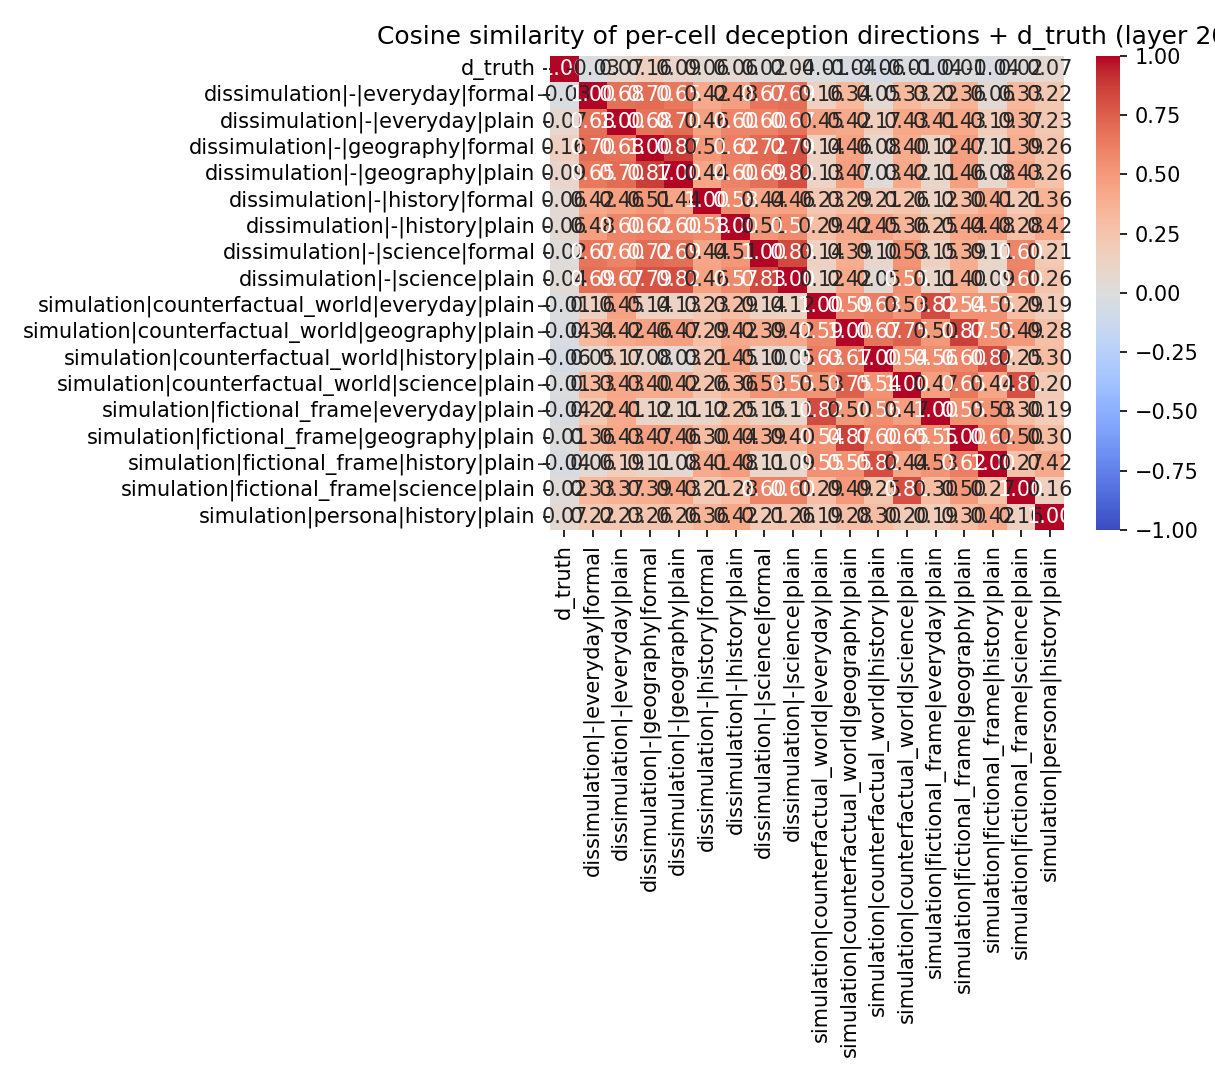

Data behind this chart, as committed beside it:
, d_truth, dissimulation|-|everyday|formal, dissimulation|-|everyday|plain, dissimulation|-|geography|formal, dissimulation|-|geography|plain, dissimulation|-|history|formal, dissimulation|-|history|plain, dissimulation|-|science|formal, dissimulation|-|science|plain, simulation|counterfactual_world|everyday…, simulation|counterfactual_world|geograph…, simulation|counterfactual_world|history|…, simulation|counterfactual_world|science|…, simulation|fictional_frame|everyday|plai…, simulation|fictional_frame|geography|pla…, simulation|fictional_frame|history|plain, simulation|fictional_frame|science|plain, simulation|persona|history|plain
d_truth, 1, -0.02595, 0.07199, 0.1609, 0.09405, 0.06119, 0.05624, 0.02147, 0.04318, -0.007904, -0.03643, -0.0586, -0.01343, -0.03756, 0.007585, -0.03621, 0.02424, 0.06888
dissimulation|-|everyday|formal, -0.02595, 1.0, 0.6812, 0.6974, 0.6507, 0.4207, 0.4751, 0.6689, 0.691, 0.1568, 0.3358, 0.05024, 0.333, 0.2206, 0.362, 0.0608, 0.3284, 0.2242
dissimulation|-|everyday|plain, 0.07199, 0.6812, 1, 0.6761, 0.6965, 0.4637, 0.5963, 0.603, 0.6728, 0.4479, 0.4215, 0.1716, 0.4281, 0.4127, 0.4296, 0.1855, 0.37, 0.2262
dissimulation|-|geography|formal, 0.1609, 0.6974, 0.6761, 1, 0.8708, 0.5144, 0.6201, 0.7177, 0.7895, 0.1385, 0.4609, 0.08368, 0.4048, 0.1248, 0.47, 0.1102, 0.3947, 0.2574
dissimulation|-|geography|plain, 0.09405, 0.6507, 0.6965, 0.8708, 1.0, 0.4424, 0.6048, 0.6875, 0.8201, 0.1293, 0.4735, 0.03489, 0.4154, 0.1058, 0.4629, 0.08285, 0.4334, 0.2617
dissimulation|-|history|formal, 0.06119, 0.4207, 0.4637, 0.5144, 0.4424, 1, 0.5761, 0.4397, 0.4573, 0.2302, 0.2861, 0.2138, 0.2571, 0.1249, 0.2992, 0.4096, 0.2084, 0.358
dissimulation|-|history|plain, 0.05624, 0.4751, 0.5963, 0.6201, 0.6048, 0.5761, 1, 0.5086, 0.5721, 0.2892, 0.4181, 0.4522, 0.3578, 0.2472, 0.4361, 0.4832, 0.2814, 0.4237
dissimulation|-|science|formal, 0.02147, 0.6689, 0.603, 0.7177, 0.6875, 0.4397, 0.5086, 1.0, 0.8348, 0.1444, 0.3929, 0.09825, 0.5278, 0.1489, 0.3916, 0.1068, 0.6005, 0.207
dissimulation|-|science|plain, 0.04318, 0.691, 0.6728, 0.7895, 0.8201, 0.4573, 0.5721, 0.8348, 1.0, 0.1202, 0.4175, 0.05445, 0.5481, 0.1073, 0.4044, 0.09145, 0.6023, 0.257
simulation|counterfactual_world|everyday…, -0.007904, 0.1568, 0.4479, 0.1385, 0.1293, 0.2302, 0.2892, 0.1444, 0.1202, 1, 0.5895, 0.6287, 0.5312, 0.8222, 0.5363, 0.5465, 0.2895, 0.1894
simulation|counterfactual_world|geograph…, -0.03643, 0.3358, 0.4215, 0.4609, 0.4735, 0.2861, 0.4181, 0.3929, 0.4175, 0.5895, 1.0, 0.6707, 0.7475, 0.5013, 0.866, 0.5465, 0.4934, 0.2806
simulation|counterfactual_world|history|…, -0.0586, 0.05024, 0.1716, 0.08368, 0.03489, 0.2138, 0.4522, 0.09825, 0.05445, 0.6287, 0.6707, 1, 0.5441, 0.5594, 0.6012, 0.8168, 0.2484, 0.2989
simulation|counterfactual_world|science|…, -0.01343, 0.333, 0.4281, 0.4048, 0.4154, 0.2571, 0.3578, 0.5278, 0.5481, 0.5312, 0.7475, 0.5441, 1, 0.4742, 0.6485, 0.443, 0.8051, 0.1994
simulation|fictional_frame|everyday|plai…, -0.03756, 0.2206, 0.4127, 0.1248, 0.1058, 0.1249, 0.2472, 0.1489, 0.1073, 0.8222, 0.5013, 0.5594, 0.4742, 1.0, 0.5511, 0.53, 0.3046, 0.1851
simulation|fictional_frame|geography|pla…, 0.007585, 0.362, 0.4296, 0.47, 0.4629, 0.2992, 0.4361, 0.3916, 0.4044, 0.5363, 0.866, 0.6012, 0.6485, 0.5511, 1, 0.6226, 0.4971, 0.2976
simulation|fictional_frame|history|plain, -0.03621, 0.0608, 0.1855, 0.1102, 0.08285, 0.4096, 0.4832, 0.1068, 0.09145, 0.5465, 0.5465, 0.8168, 0.443, 0.53, 0.6226, 1, 0.2663, 0.4212
simulation|fictional_frame|science|plain, 0.02424, 0.3284, 0.37, 0.3947, 0.4334, 0.2084, 0.2814, 0.6005, 0.6023, 0.2895, 0.4934, 0.2484, 0.8051, 0.3046, 0.4971, 0.2663, 1.0, 0.1604
simulation|persona|history|plain, 0.06888, 0.2242, 0.2262, 0.2574, 0.2617, 0.358, 0.4237, 0.207, 0.257, 0.1894, 0.2806, 0.2989, 0.1994, 0.1851, 0.2976, 0.4212, 0.1604, 1.0
